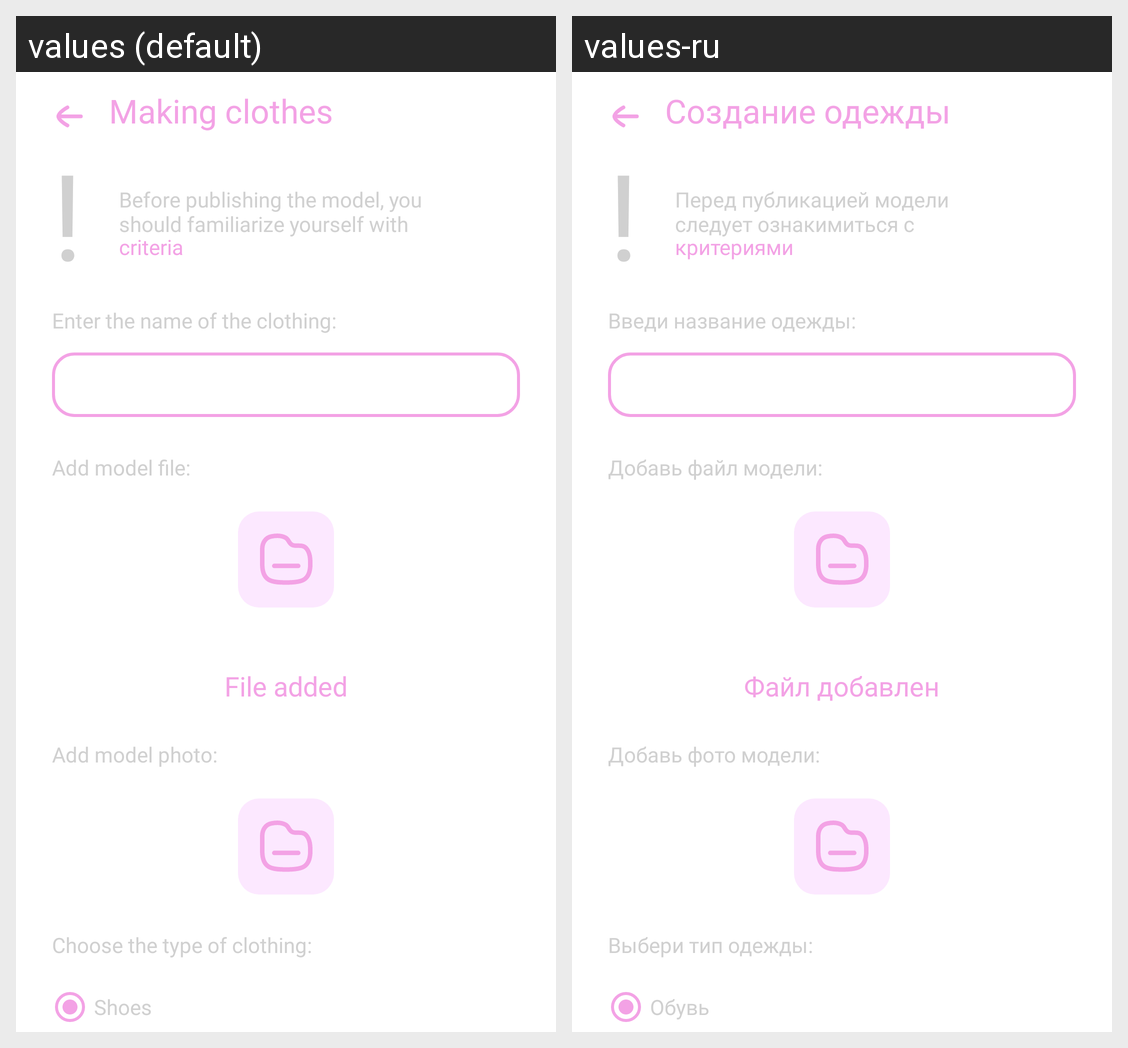

Locale-by-locale string values for the Android screen shown in this grid:
Android screen res/layout/fragment_createclothes.xml rendered under 2 locales, left to right: values (default), values-ru. Device: Nexus 5 (rendered at 1080×1920; each locale shown at half size, 540×960, under a caption strip naming it); theme Theme.Schooly.
Strings drawn on this screen, with the default value and each locale's value (text and hints the layout hard-codes, and strings that could not be matched under every locale, appear in the picture but are not listed):

creatingClothes
  values: Making clothes
  values-ru: Создание одежды

before
  values: Before publishing the model, you should familiarize yourself with
  values-ru: Перед публикацией модели следует ознакимиться с

criteria
  values: criteria
  values-ru: критериями

enterTitleText
  values: Enter the name of the clothing:
  values-ru: Введи название одежды:

addModelFile
  values: Add model file:
  values-ru: Добавь файл модели:

fileAdded
  values: File added
  values-ru: Файл добавлен

addModelImage
  values: Add model photo:
  values-ru: Добавь фото модели:

clothesType
  values: Choose the type of clothing:
  values-ru: Выбери тип одежды:

shoes
  values: Shoes
  values-ru: Обувь
